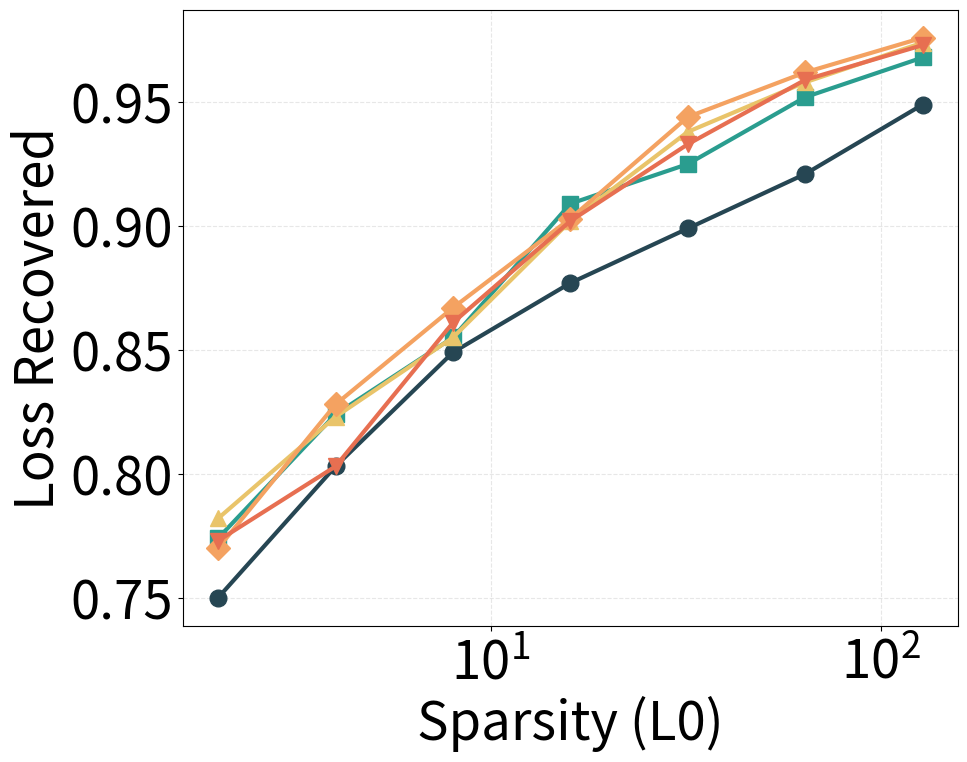

This figure's Python source:
import matplotlib.pyplot as plt
import matplotlib.ticker as mticker
import numpy as np

k_values = [2, 4, 8, 16, 32, 64, 128]

expert_data = {
    1: [0.75, 0.803, 0.849, 0.877, 0.899, 0.921, 0.949],
    2: [0.774, 0.824, 0.855, 0.909, 0.925, 0.952, 0.968],
    4: [0.782, 0.823, 0.855, 0.902, 0.938, 0.958, 0.974],
    8: [0.77, 0.828, 0.867, 0.903, 0.944, 0.962, 0.976],
    16: [0.773, 0.803, 0.861, 0.902, 0.933, 0.959, 0.973],
}

markers = ['o', 's', '^', 'D', 'v']
colors = ['#264653', '#2a9d8f', '#e9c46a', '#f4a261', '#e76f51']

plt.rcParams.update({
    'font.size': 38,
    'axes.labelsize': 38,
    'xtick.labelsize': 38,
    'ytick.labelsize': 38,
})

plt.figure(figsize=(10, 8))

for i, (expert_count, frac_recovered_values) in enumerate(expert_data.items()):
    plt.plot(
        k_values,
        frac_recovered_values,
        marker=markers[i],
        linestyle='-',
        linewidth=3,
        color=colors[i],
        markersize=12,
        label=f'act={expert_count}'
    )

plt.xlabel('Sparsity (L0)')
plt.ylabel('Loss Recovered')

ax = plt.gca()
ax.set_xscale('log', base=10)
ax.xaxis.set_major_locator(mticker.LogLocator(base=10.0))
ax.xaxis.set_major_formatter(mticker.LogFormatterMathtext(base=10.0))
ax.xaxis.set_minor_locator(mticker.NullLocator())

plt.grid(True, alpha=0.3, linestyle='--', linewidth=0.8)

plt.savefig('ablation_multi_expert_recovered_new_dataset.png', dpi=300, bbox_inches='tight')
print('Saved ablation_multi_expert_recovered_new_dataset.png')